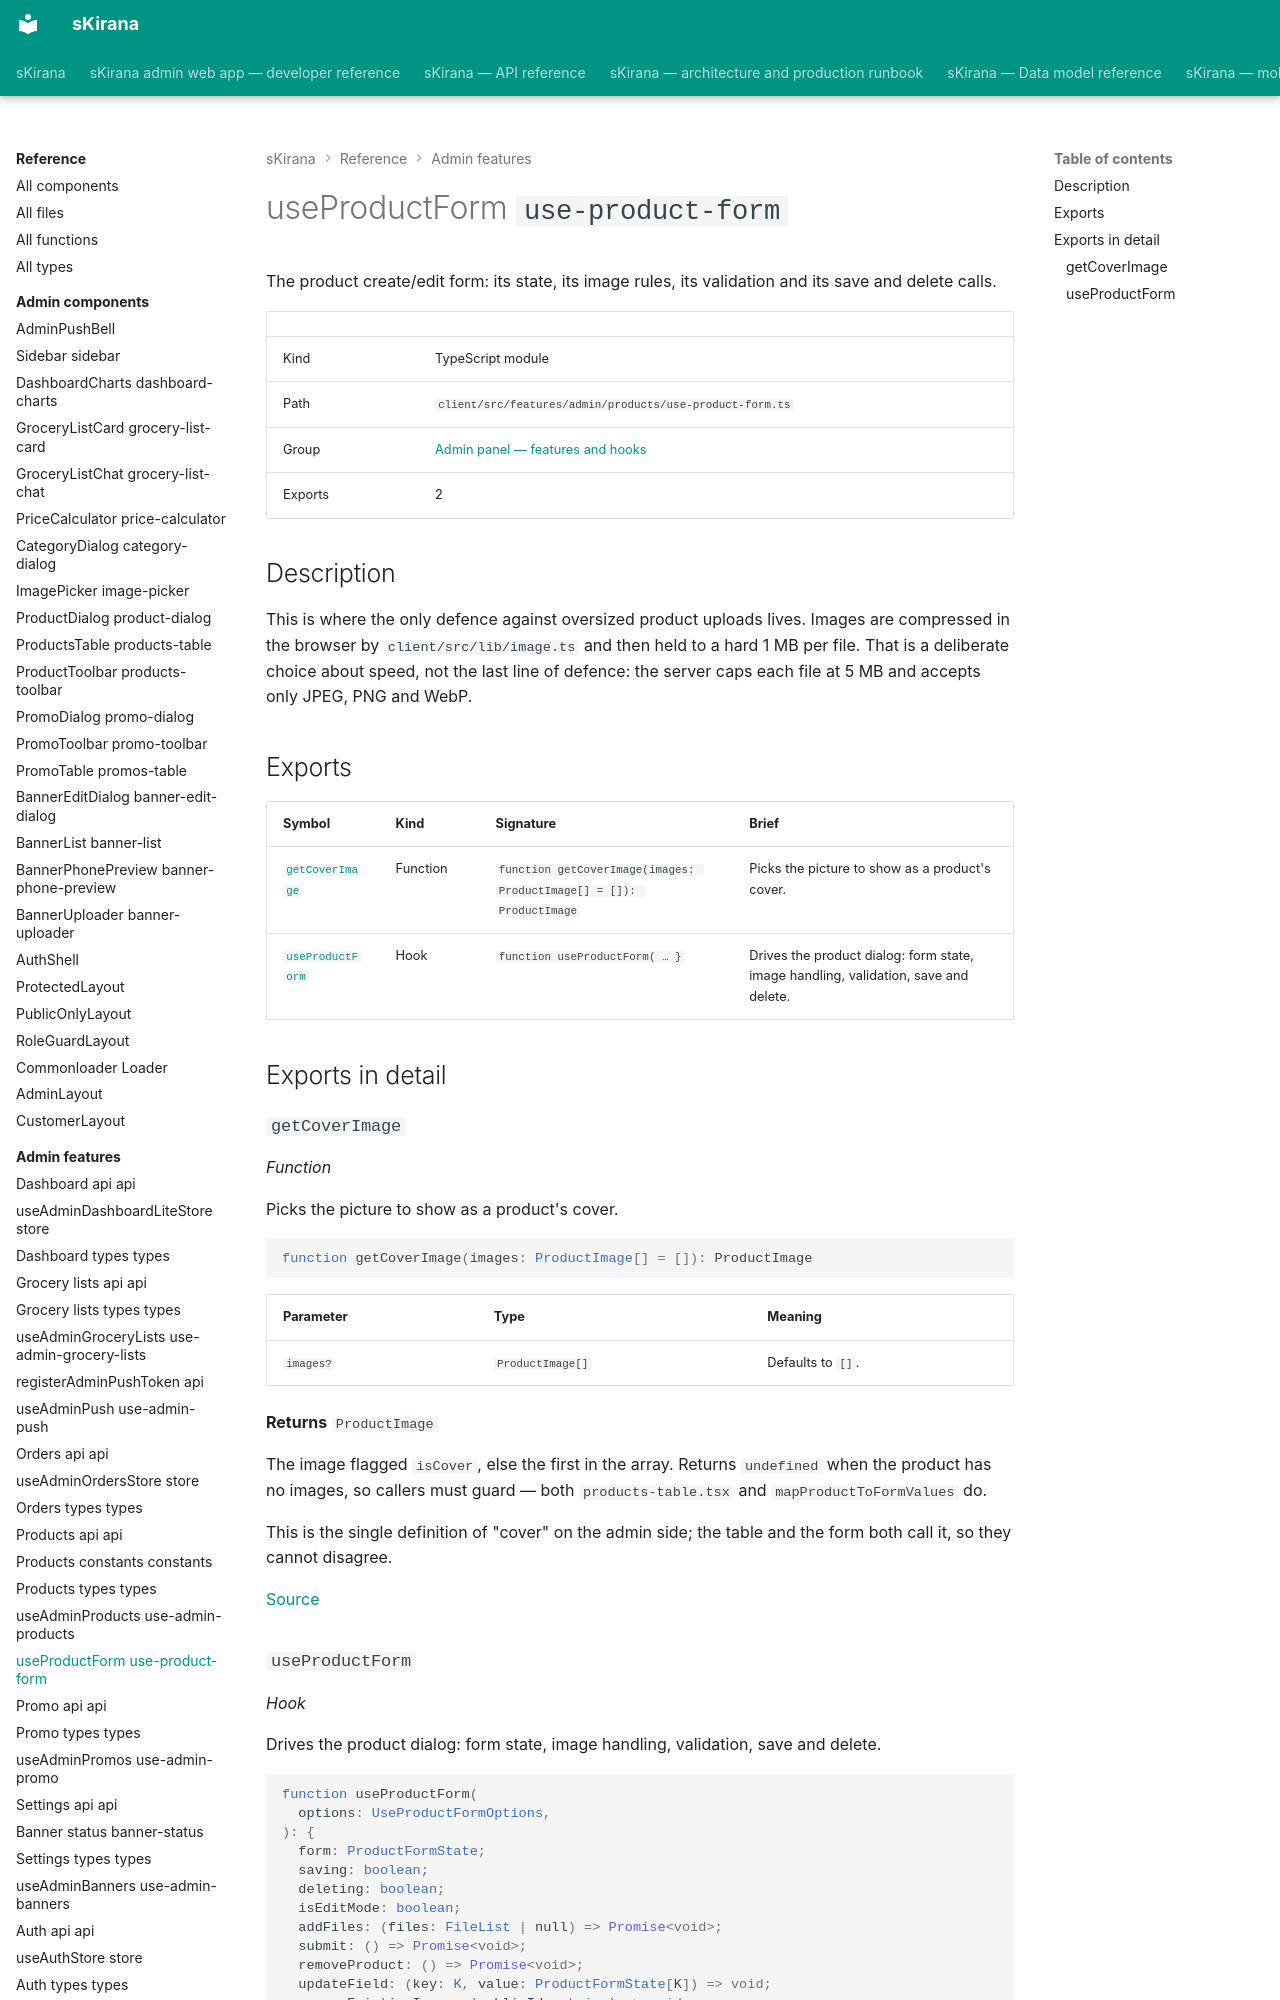

repository: shiv-anshu-gupta/TypeScriptProject · page: reference/admin-features/features-admin-products-use-product-form/index.html · generator: mkdocs

# useProductForm `use-product-form`

The product create/edit form: its state, its image rules, its validation and its save and delete calls.

|  |  |
|---|---|
| Kind | TypeScript module |
| Path | `client/src/features/admin/products/use-product-form.ts` |
| Group | [Admin panel — features and hooks](index.md) |
| Exports | 2 |

## Description

This is where the only defence against oversized product uploads lives.
Images are compressed in the browser by `client/src/lib/image.ts` and then
held to a hard 1 MB per file. That is a deliberate choice about speed, not
the last line of defence: the server caps each file at 5 MB and accepts only
JPEG, PNG and WebP.

## Exports

| Symbol | Kind | Signature | Brief |
|---|---|---|---|
| [`getCoverImage`](#function-get-cover-image) | Function | `function getCoverImage(images: ProductImage[] = []): ProductImage` | Picks the picture to show as a product's cover. |
| [`useProductForm`](#hook-use-product-form) | Hook | `function useProductForm( … }` | Drives the product dialog: form state, image handling, validation, save and delete. |

## Exports in detail
